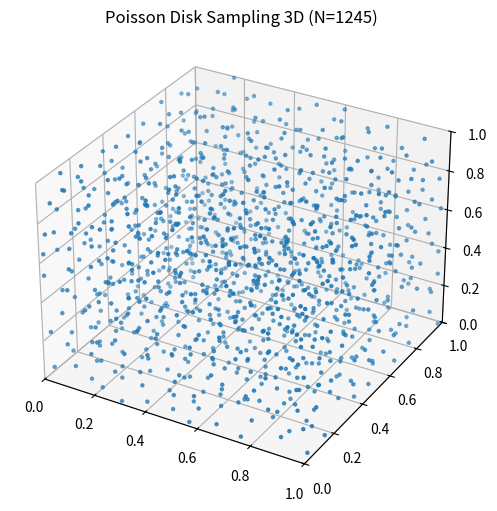

Reproduce this figure in Python.
import math
import random


def poisson_disk_sampling_3d(width, height, depth, r, k=30, seed=None):
    random.seed(seed)

    # 1. 初始化网格
    # 在 3D 中，每个格子的大小是 r / sqrt(3)。这样确保格子里最多只有一个点。
    cell_size = r / math.sqrt(3)

    # 计算网格在 x, y, z 方向的数量
    cols = int(math.ceil(width / cell_size))
    rows = int(math.ceil(height / cell_size))
    layers = int(math.ceil(depth / cell_size))

    # 用一个一维数组来模拟三维网格，存储点的索引。初始值 -1 表示格子是空的。
    # 数组大小是 cols * rows * layers
    grid = [-1] * (cols * rows * layers)

    # 用来存放最终生成的点
    samples = []
    # 用来存放“活跃”点的索引（也就是周围可能还能放得下新点的那些点）
    active_list = []

    # 2. 随机生成第一个点
    x = random.random() * width
    y = random.random() * height
    z = random.random() * depth
    first_point = (x, y, z)

    # 把第一个点存起来
    samples.append(first_point)
    active_list.append(0)  # 索引是 0

    # 把第一个点记录在网格中
    col = int(x / cell_size)
    row = int(y / cell_size)
    layer = int(z / cell_size)

    # 计算一维索引: (layer * rows + row) * cols + col
    grid[(layer * rows + row) * cols + col] = 0

    # 3. 主循环：只要还有活跃点，就继续找
    while len(active_list) > 0:
        # 随机选一个活跃点
        rand_index = random.randint(0, len(active_list) - 1)
        point_index = active_list[rand_index]
        px, py, pz = samples[point_index]

        found_new_point = False

        # 尝试在这个点周围生成 k 个随机点
        for _ in range(k):
            # --- 生成随机球壳内的点 (半径 r ~ 2r) ---

            # 第一步：随机通用的方向
            # 使用高斯分布是生成球面上均匀随机点的标准方法
            dx = random.gauss(0, 1)
            dy = random.gauss(0, 1)
            dz = random.gauss(0, 1)

            # 归一化（变成长度为 1 的向量）
            d_len = math.sqrt(dx * dx + dy * dy + dz * dz)
            if d_len == 0:
                continue
            dx /= d_len
            dy /= d_len
            dz /= d_len

            # 第二步：随机半径 [r, 2r]
            # 为了让点在体积内均匀分布，半径的立方应该是均匀分布的
            # 也就是从 r^3 到 (2r)^3 = 8r^3 之间取值
            u = random.random()
            # radius = (r^3 + u * (8r^3 - r^3))^(1/3) = r * (1 + 7u)^(1/3)
            radius = r * (1 + 7 * u) ** (1 / 3)

            # 计算新点的坐标
            new_x = px + dx * radius
            new_y = py + dy * radius
            new_z = pz + dz * radius

            # 检查 1: 有没有超出画布边界？
            if not (0 <= new_x < width and 0 <= new_y < height and 0 <= new_z < depth):
                continue

            # 检查 2: 有没有离其他点太近？
            new_col = int(new_x / cell_size)
            new_row = int(new_y / cell_size)
            new_layer = int(new_z / cell_size)

            too_close = False
            r_sq = r * r

            # 确定循环范围 5x5x5
            # 注意不要超出网格边界
            layer_min = max(0, new_layer - 2)
            layer_max = min(layers, new_layer + 3)
            row_min = max(0, new_row - 2)
            row_max = min(rows, new_row + 3)
            col_min = max(0, new_col - 2)
            col_max = min(cols, new_col + 3)

            for l_idx in range(layer_min, layer_max):
                for r_idx in range(row_min, row_max):
                    for c_idx in range(col_min, col_max):
                        # 获取网格索引
                        neighbor_idx = grid[(l_idx * rows + r_idx) * cols + c_idx]
                        if neighbor_idx != -1:
                            # 如果格子里有点，计算距离
                            ex, ey, ez = samples[neighbor_idx]
                            dist_sq = (ex - new_x) ** 2 + (ey - new_y) ** 2 + (ez - new_z) ** 2
                            if dist_sq < r_sq:
                                too_close = True
                                break
                    if too_close:
                        break
                if too_close:
                    break

            # 如果不拥挤，记录这个新点
            if not too_close:
                found_new_point = True
                samples.append((new_x, new_y, new_z))
                new_idx = len(samples) - 1
                active_list.append(new_idx)
                grid[(new_layer * rows + new_row) * cols + new_col] = new_idx
                break  # 成功找到一个点，跳出 k 次循环

        # 如果试了 k 次都没成功，说明这个点周围满了
        if not found_new_point:
            # 把它从活跃列表里移除
            active_list.pop(rand_index)

    return samples


if __name__ == "__main__":
    # 配置参数
    W, H, D = 1.0, 1.0, 1.0
    R = 0.08

    # 运行采样
    pts = poisson_disk_sampling_3d(W, H, D, R, seed=42)
    print("生成的点数:", len(pts))

    # 画图
    try:
        import matplotlib.pyplot as plt

        # 需要 3D 绘图支持，必须引用 Axes3D
        from mpl_toolkits.mplot3d import Axes3D

        xs = [p[0] for p in pts]
        ys = [p[1] for p in pts]
        zs = [p[2] for p in pts]

        fig = plt.figure(figsize=(8, 6))
        ax = fig.add_subplot(111, projection="3d")
        ax.scatter(xs, ys, zs, s=5)

        ax.set_xlim(0, W)
        ax.set_ylim(0, H)
        ax.set_zlim(0, D)
        ax.set_title(f"Poisson Disk Sampling 3D (N={len(pts)})")
        plt.show()

    except ImportError:
        print("没有安装 matplotlib，无法画图，但计算已完成。")
